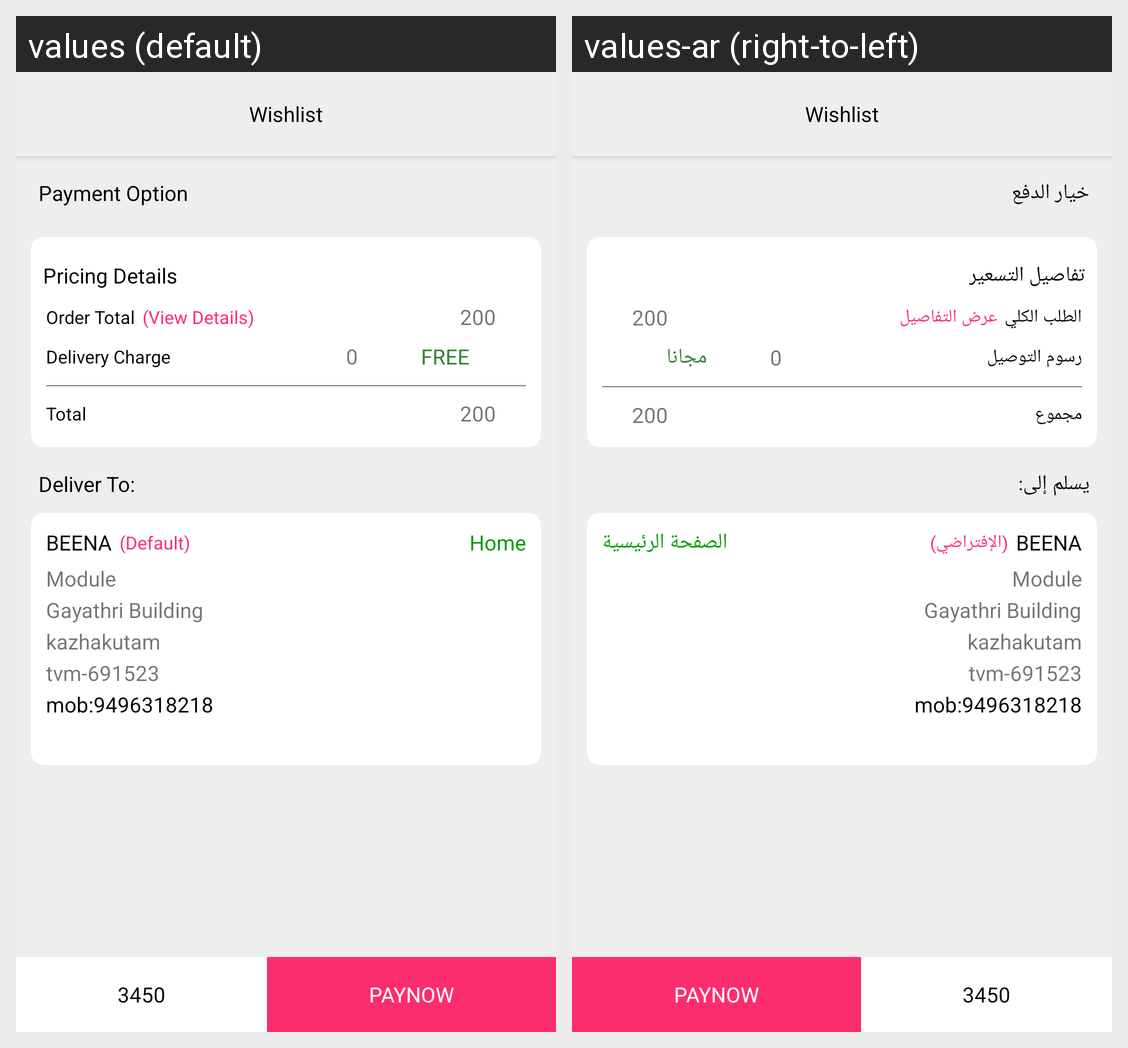

The same Android screen rendered under two of its app's locales, left to right. List the strings drawn on it with the default value and each locale's translation.
Android screen res/layout/activity_payment.xml rendered under 2 locales, left to right: values (default), values-ar (right-to-left). Device: Nexus 5 (rendered at 1080×1920; each locale shown at half size, 540×960, under a caption strip naming it); theme AppTheme.NoActionBar.
Strings drawn on this screen, with the default value and each locale's value (text and hints the layout hard-codes, and strings that could not be matched under every locale, appear in the picture but are not listed):

payment_option
  values: Payment Option
  values-ar: خيار الدفع

Pricing_Details
  values: Pricing Details
  values-ar: تفاصيل التسعير

ordr_total
  values: Order Total
  values-ar: الطلب الكلي

delivery_charge
  values: Delivery Charge
  values-ar: رسوم التوصيل

view_detail
  values: (View Details)
  values-ar: عرض التفاصيل

free
  values: FREE
  values-ar: مجانا

total
  values: Total
  values-ar: مجموع

deliver_to
  values: Deliver To:
  values-ar: يسلم إلى:

defalt
  values: (Default)
  values-ar: (الإفتراضي)

home
  values: Home
  values-ar: الصفحة الرئيسية
